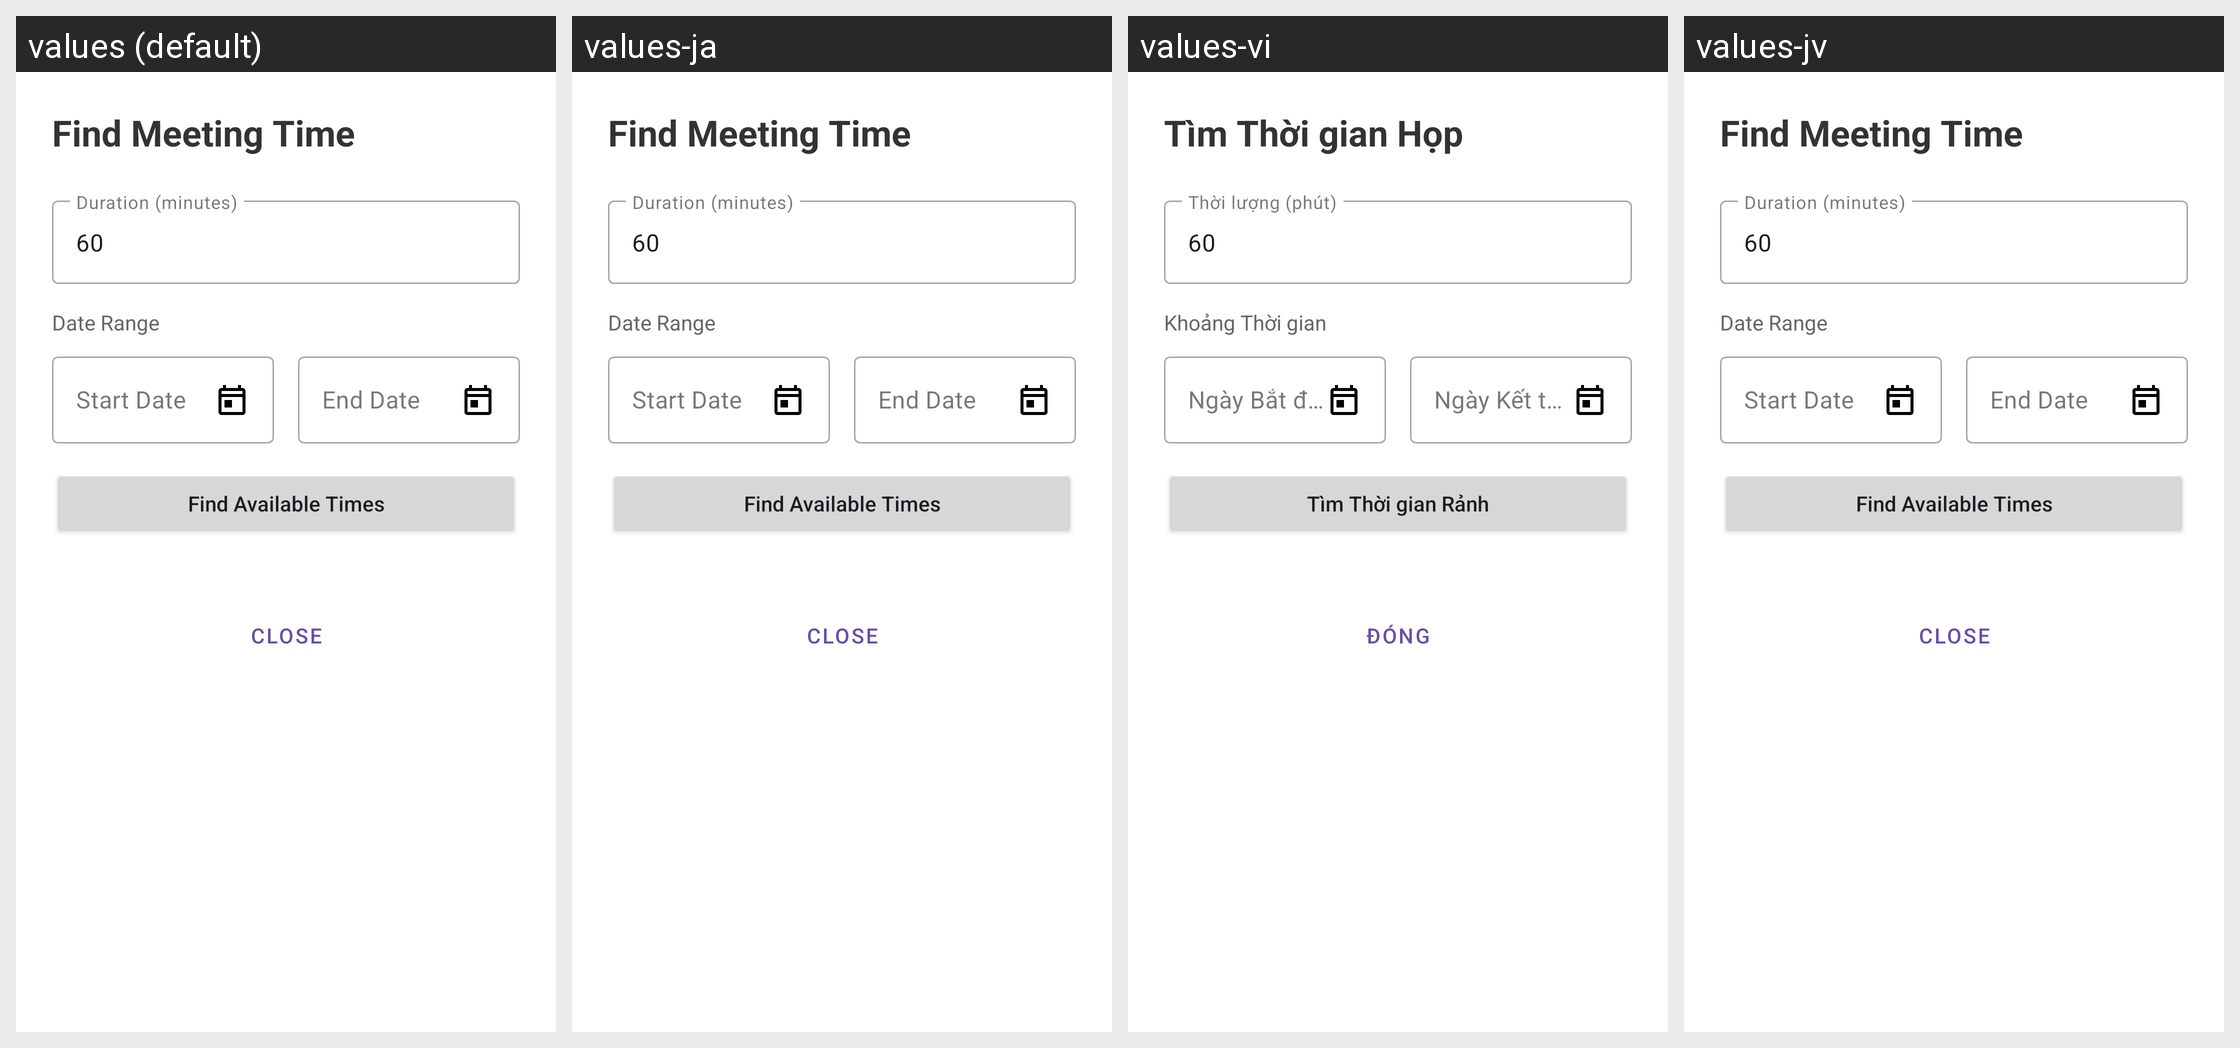

Here is an Android app screen in its default locale and in the app's own translations. Write out the translated-string differences for the strings that appear on this screen.
Android screen res/layout/dialog_time_slot_selection.xml rendered under 4 locales, left to right: values (default), values-ja, values-vi, values-jv. Device: Nexus 5 (rendered at 1080×1920; each locale shown at half size, 540×960, under a caption strip naming it); theme Theme.Tralalero.
Strings drawn on this screen, with the default value and each locale's value (text and hints the layout hard-codes, and strings that could not be matched under every locale, appear in the picture but are not listed):

find_meeting_time
  values: Find Meeting Time
  values-ja: Find Meeting Time  [not translated; the default value is used]
  values-vi: Tìm Thời gian Họp
  values-jv: Find Meeting Time  [not translated; the default value is used]

duration_minutes
  values: Duration (minutes)
  values-ja: Duration (minutes)  [not translated; the default value is used]
  values-vi: Thời lượng (phút)
  values-jv: Duration (minutes)  [not translated; the default value is used]

date_range
  values: Date Range
  values-ja: Date Range  [not translated; the default value is used]
  values-vi: Khoảng Thời gian
  values-jv: Date Range  [not translated; the default value is used]

start_date
  values: Start Date
  values-ja: Start Date  [not translated; the default value is used]
  values-vi: Ngày Bắt đầu
  values-jv: Start Date  [not translated; the default value is used]

end_date
  values: End Date
  values-ja: End Date  [not translated; the default value is used]
  values-vi: Ngày Kết thúc
  values-jv: End Date  [not translated; the default value is used]

find_available_times
  values: Find Available Times
  values-ja: Find Available Times  [not translated; the default value is used]
  values-vi: Tìm Thời gian Rảnh
  values-jv: Find Available Times  [not translated; the default value is used]

close
  values: Close
  values-ja: Close  [not translated; the default value is used]
  values-vi: Đóng
  values-jv: Close  [not translated; the default value is used]
